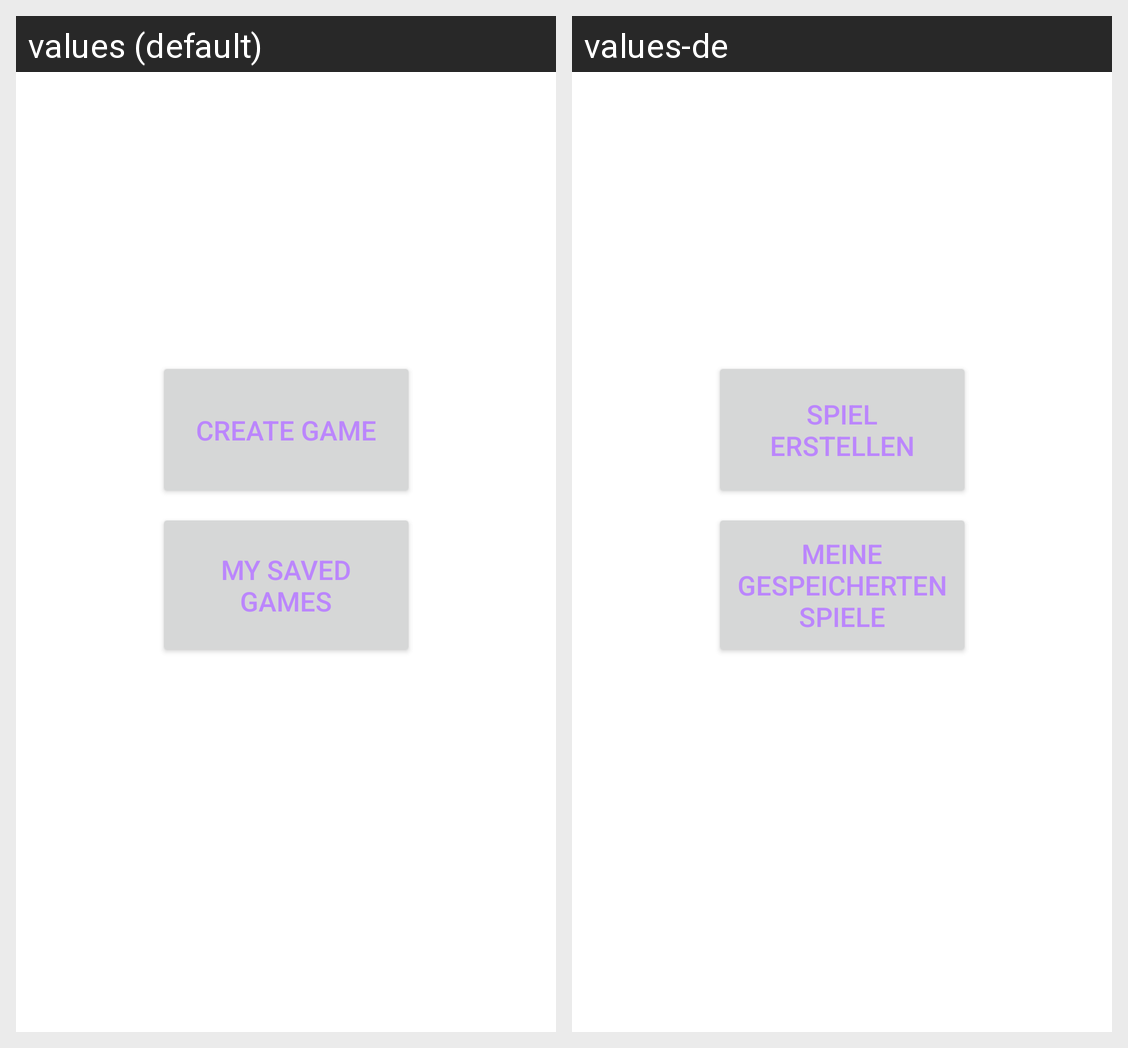

Translations of the strings shown on this Android screen, per locale in the grid:
Android screen res/layout/activity_main.xml rendered under 2 locales, left to right: values (default), values-de. Device: Nexus 5 (rendered at 1080×1920; each locale shown at half size, 540×960, under a caption strip naming it); theme Theme.BazraMicroProjectNoAction.
Strings drawn on this screen, with the default value and each locale's value (text and hints the layout hard-codes, and strings that could not be matched under every locale, appear in the picture but are not listed):

activity_main_createGameButton_text
  values: Create game
  values-de: Spiel erstellen

activity_main_mySavedGamesButton_text
  values: My saved games
  values-de: Meine gespeicherten Spiele
